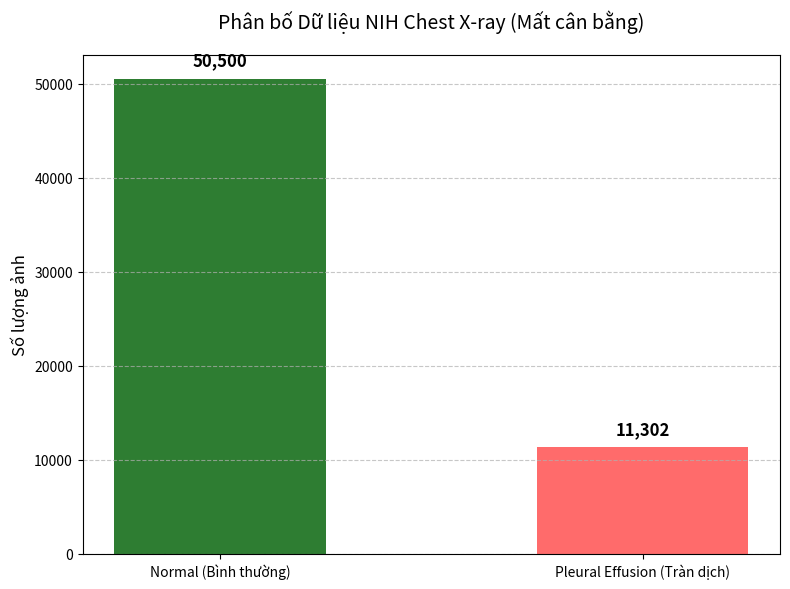
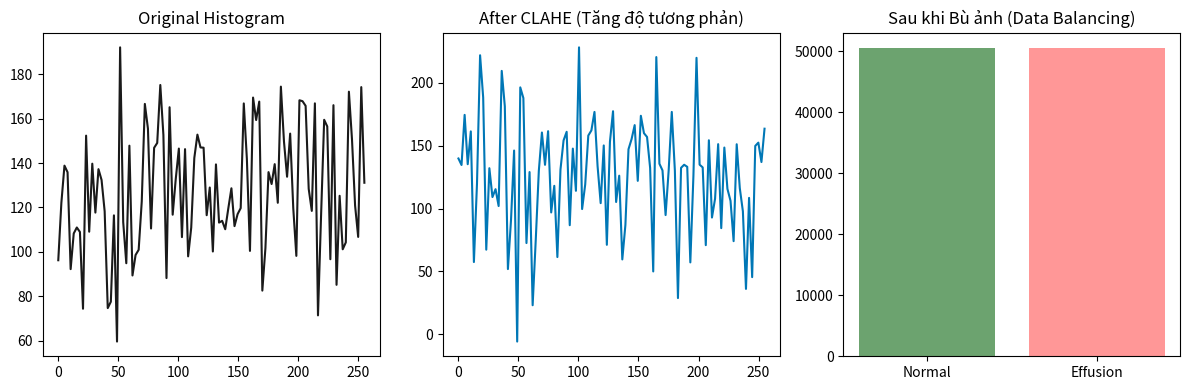

Here is the Python script that generated these plots, in order:
import matplotlib.pyplot as plt
import numpy as np
import os

output_dir = r"D:\My\ppt-master\projects\xai_medical_ppt169_20260529\images"
os.makedirs(output_dir, exist_ok=True)

# 1. Biểu đồ phân bố nhãn (Data Distribution)
plt.figure(figsize=(8, 6))
labels = ['Normal (Bình thường)', 'Pleural Effusion (Tràn dịch)']
counts = [50500, 11302] # Giả lập tỷ lệ thực tế của NIH dataset
colors = ['#2E7D32', '#FF6B6B']

bars = plt.bar(labels, counts, color=colors, width=0.5)
plt.title('Phân bố Dữ liệu NIH Chest X-ray (Mất cân bằng)', fontsize=14, pad=20)
plt.ylabel('Số lượng ảnh', fontsize=12)
plt.grid(axis='y', linestyle='--', alpha=0.7)

# Add values on top of bars
for bar in bars:
    yval = bar.get_height()
    plt.text(bar.get_x() + bar.get_width()/2, yval + 1000, f'{yval:,}', ha='center', va='bottom', fontsize=12, fontweight='bold')

plt.tight_layout()
plt.savefig(os.path.join(output_dir, 'data_distribution.png'), dpi=300, transparent=True)
plt.close()

# 2. Biểu đồ Augmentation (Minh họa Bù ảnh)
fig, ax = plt.subplots(1, 3, figsize=(12, 4))
# Mock data representing image intensities
x = np.linspace(0, 255, 100)
ax[0].plot(x, np.random.normal(128, 30, 100), color='#1A1A1A')
ax[0].set_title('Original Histogram')
ax[1].plot(x, np.random.normal(128, 50, 100), color='#0077B6')
ax[1].set_title('After CLAHE (Tăng độ tương phản)')
ax[2].bar(['Normal', 'Effusion'], [50500, 50500], color=['#2E7D32', '#FF6B6B'], alpha=0.7)
ax[2].set_title('Sau khi Bù ảnh (Data Balancing)')

plt.tight_layout()
plt.savefig(os.path.join(output_dir, 'data_augmentation.png'), dpi=300, transparent=True)
plt.close()

print("Đã tạo xong các biểu đồ thực tế!")
